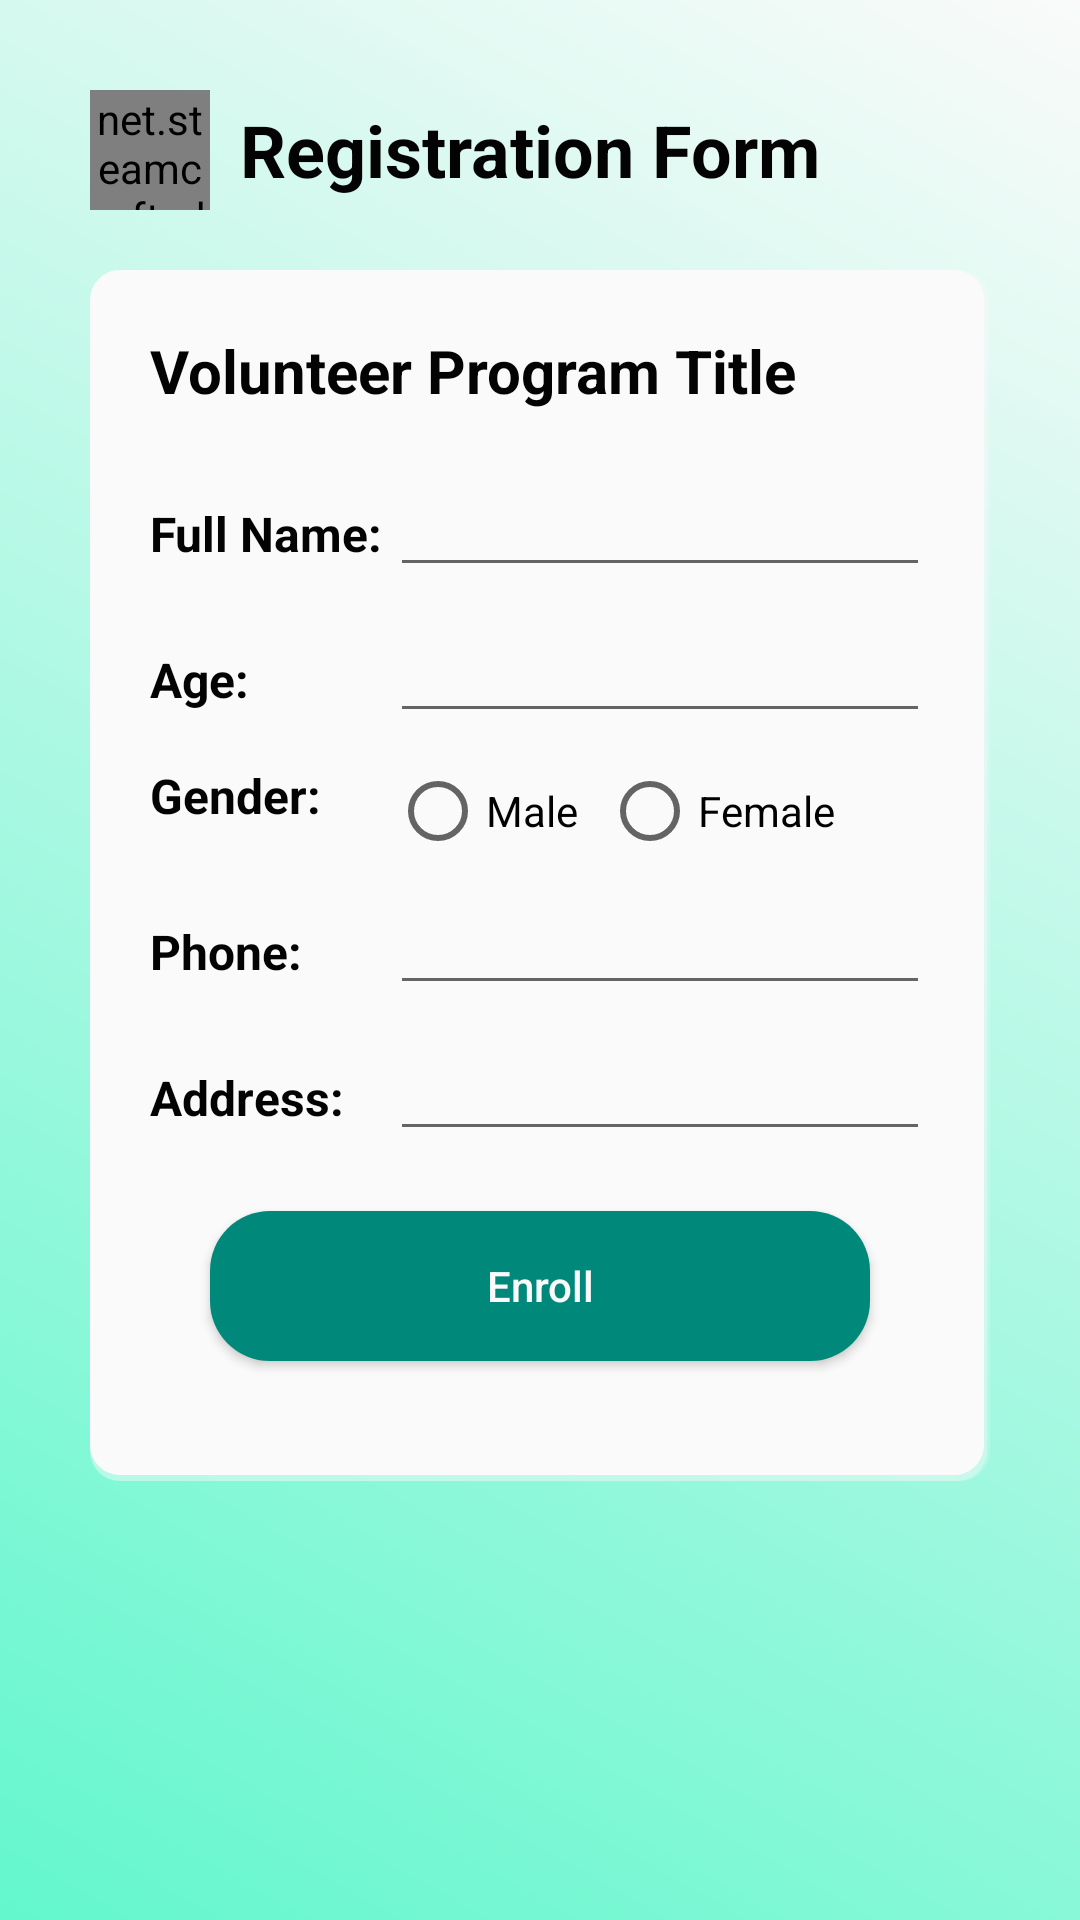

Produce the Android XML layout that renders to this screen, including the resource entries it uses.
<!-- AndroidManifest.xml: application theme Theme.WIA2007_Trash2Treasure -->
<!-- res/layout/fragment_volunteer_registration.xml -->
<?xml version="1.0" encoding="utf-8"?>
<FrameLayout xmlns:android="http://schemas.android.com/apk/res/android"
    xmlns:app="http://schemas.android.com/apk/res-auto"
    xmlns:tools="http://schemas.android.com/tools"
    android:layout_width="match_parent"
    android:layout_height="match_parent"
    android:background="@drawable/gradient_background"
    tools:context=".VolunteerRegistration">

    <LinearLayout
        android:layout_width="match_parent"
        android:layout_height="wrap_content"
        android:gravity="top"
        android:padding="10dp"
        android:orientation="vertical">
        <LinearLayout
            android:layout_width="match_parent"
            android:layout_height="wrap_content"
            android:gravity="center"
            android:orientation="horizontal"
            android:paddingHorizontal="20dp"
            android:paddingTop="20dp">
            <net.steamcrafted.materialiconlib.MaterialIconView
                android:id="@+id/BtnDismiss"
                android:layout_width="40dp"
                android:layout_height="40dp"
                android:layout_marginEnd="10dp"
                android:clickable="true"
                android:focusable="true"
                app:materialIcon="chevron_left"
                app:materialIconColor="@color/black" />
            <TextView
                android:layout_width="0dp"
                android:layout_height="wrap_content"
                android:layout_weight="1"
                android:text="Registration Form"
                android:textColor="@color/black"
                android:textSize="24sp"
                android:textStyle="bold" />
        </LinearLayout>

        <ScrollView
            android:layout_width="match_parent"
            android:layout_height="match_parent"
            android:layout_margin="20dp"
            android:scrollbars="vertical">
            <LinearLayout
                android:layout_width="match_parent"
                android:layout_height="wrap_content"
                android:layout_gravity="center"
                android:background="@drawable/box_with_shadow"
                android:backgroundTint="@color/white"
                android:gravity="center"
                android:orientation="vertical"
                android:padding="20dp">

                <TextView
                    android:id="@+id/TV_VRegVolunteerName"
                    android:layout_width="match_parent"
                    android:layout_height="wrap_content"
                    android:text="Volunteer Program Title"
                    android:textColor="@color/black"
                    android:textSize="20sp"
                    android:textStyle="bold" />

                <LinearLayout
                    android:layout_width="match_parent"
                    android:layout_height="wrap_content"
                    android:layout_marginTop="20dp"
                    android:orientation="horizontal">

                    <TextView
                        android:layout_width="80dp"
                        android:layout_height="wrap_content"
                        android:text="Full Name:"
                        android:textColor="@color/black"
                        android:textSize="16sp"
                        android:textStyle="bold" />

                    <EditText
                        android:id="@+id/TV_VRegFullName"
                        android:layout_width="0dp"
                        android:layout_height="wrap_content"
                        android:layout_weight="1"
                        android:textColor="@color/black"
                        android:textSize="16sp" />
                </LinearLayout>

                <LinearLayout
                    android:layout_width="match_parent"
                    android:layout_height="wrap_content"
                    android:layout_marginTop="10dp"
                    android:orientation="horizontal">

                    <TextView
                        android:layout_width="80dp"
                        android:layout_height="wrap_content"
                        android:text="Age:"
                        android:textColor="@color/black"
                        android:textSize="16sp"
                        android:textStyle="bold" />

                    <EditText
                        android:id="@+id/TV_VRegAge"
                        android:layout_width="0dp"
                        android:layout_height="wrap_content"
                        android:layout_weight="1"
                        android:textColor="@color/black"
                        android:textSize="16sp"
                        android:inputType="number"/>
                </LinearLayout>

                <LinearLayout
                    android:layout_width="match_parent"
                    android:layout_height="wrap_content"
                    android:layout_marginTop="10dp"
                    android:orientation="horizontal">

                    <TextView
                        android:layout_width="80dp"
                        android:layout_height="wrap_content"
                        android:text="Gender:"
                        android:textColor="@color/black"
                        android:textSize="16sp"
                        android:textStyle="bold" />

                    <RadioGroup
                        android:id="@+id/RGVRegGender"
                        android:layout_width="match_parent"
                        android:layout_height="wrap_content"
                        android:orientation="horizontal">
                        <RadioButton
                            android:id="@+id/RBVRegMale"
                            android:layout_width="wrap_content"
                            android:layout_height="wrap_content"
                            android:layout_marginEnd="8dp"
                            android:height="48dp"
                            android:text="Male" />
                        <RadioButton
                            android:id="@+id/RBVRegFemale"
                            android:layout_width="wrap_content"
                            android:layout_height="wrap_content"
                            android:height="48dp"
                            android:text="Female" />
                    </RadioGroup>
                </LinearLayout>

                <LinearLayout
                    android:layout_width="match_parent"
                    android:layout_height="wrap_content"
                    android:layout_marginTop="10dp"
                    android:orientation="horizontal">

                    <TextView
                        android:layout_width="80dp"
                        android:layout_height="wrap_content"
                        android:text="Phone:"
                        android:textColor="@color/black"
                        android:textSize="16sp"
                        android:textStyle="bold" />

                    <EditText
                        android:id="@+id/ET_VRegPhoneNum"
                        android:layout_width="0dp"
                        android:layout_height="wrap_content"
                        android:layout_weight="1"
                        android:inputType="phone"
                        android:textColor="@color/black"
                        android:textSize="16sp" />
                </LinearLayout>

                <LinearLayout
                    android:layout_width="match_parent"
                    android:layout_height="wrap_content"
                    android:layout_marginTop="10dp"
                    android:orientation="horizontal">

                    <TextView
                        android:layout_width="80dp"
                        android:layout_height="wrap_content"
                        android:text="Address:"
                        android:textColor="@color/black"
                        android:textSize="16sp"
                        android:textStyle="bold" />

                    <EditText
                        android:id="@+id/TV_VRegAddress"
                        android:layout_width="0dp"
                        android:layout_height="wrap_content"
                        android:layout_weight="1"
                        android:textColor="@color/black"
                        android:textSize="16sp" />
                </LinearLayout>



                <androidx.cardview.widget.CardView
                    android:layout_width="match_parent"
                    android:layout_height="wrap_content"
                    android:layout_marginHorizontal="20dp"
                    android:layout_marginBottom="20dp"
                    app:cardCornerRadius="20dp"
                    android:layout_marginTop="20dp">

                    <Button
                        android:id="@+id/BtnVRegEnroll"
                        android:layout_width="match_parent"
                        android:layout_height="50dp"
                        android:layout_below="@id/VolunteerText"
                        android:background="@color/darkGreen"
                        android:text="Enroll"
                        android:textAllCaps="false"
                        android:textColor="@color/white" />
                </androidx.cardview.widget.CardView>



            </LinearLayout>
        </ScrollView>
    </LinearLayout>
</FrameLayout>
<!-- resources referenced by this layout -->
<resources>
  <color name="black">#030303</color>
  <color name="darkGreen">#00897B</color>
  <color name="white">#FAFAFA</color>
  <!-- drawable box_with_shadow (drawable) -->
  <?xml version="1.0" encoding="utf-8"?>
  <layer-list xmlns:android="http://schemas.android.com/apk/res/android" android:padding="2dp">
      <item>
          <shape>
              <solid android:color="#33000000"/>
              <corners android:radius="10dp"/>
          </shape>
      </item>
      <item android:top="1dp" android:right="1dp">
          <shape>
              <solid android:color="#55000000"/>
              <corners android:radius="10dp"/>
          </shape>
      </item>
      <item android:bottom="2dp" android:right="2dp">
          <shape>
              <solid android:color="@null"/>
              <corners android:radius="10dp"/>
          </shape>
      </item>
  </layer-list>
  <!-- drawable gradient_background (drawable) -->
  <?xml version="1.0" encoding="utf-8"?>
  <layer-list xmlns:android="http://schemas.android.com/apk/res/android">
      <item>
          <shape>
              <gradient
                  android:startColor="#63F7CD"
                  android:endColor="@color/white"
                  android:type="linear"
                  android:angle="45" />
          </shape>
      </item>
  </layer-list>
  <style name="Theme.WIA2007_Trash2Treasure" parent="Base.Theme.WIA2007_Trash2Treasure" />
  <style name="Base.Theme.WIA2007_Trash2Treasure" parent="Theme.AppCompat.Light.NoActionBar">
          
          <item name="colorPrimary">@color/cream</item>
          <item name="colorSecondary">@color/darkGreen</item>
          <item name="colorOnPrimary">@color/green</item>
          <item name="colorAccent">@color/orange</item>
  
          <item name="android:windowBackground">@color/cream</item>
      </style>
  <color name="cream">#F3EADA</color>
  <color name="green">#00C9AE</color>
  <color name="orange">#FFA17A</color>
</resources>
